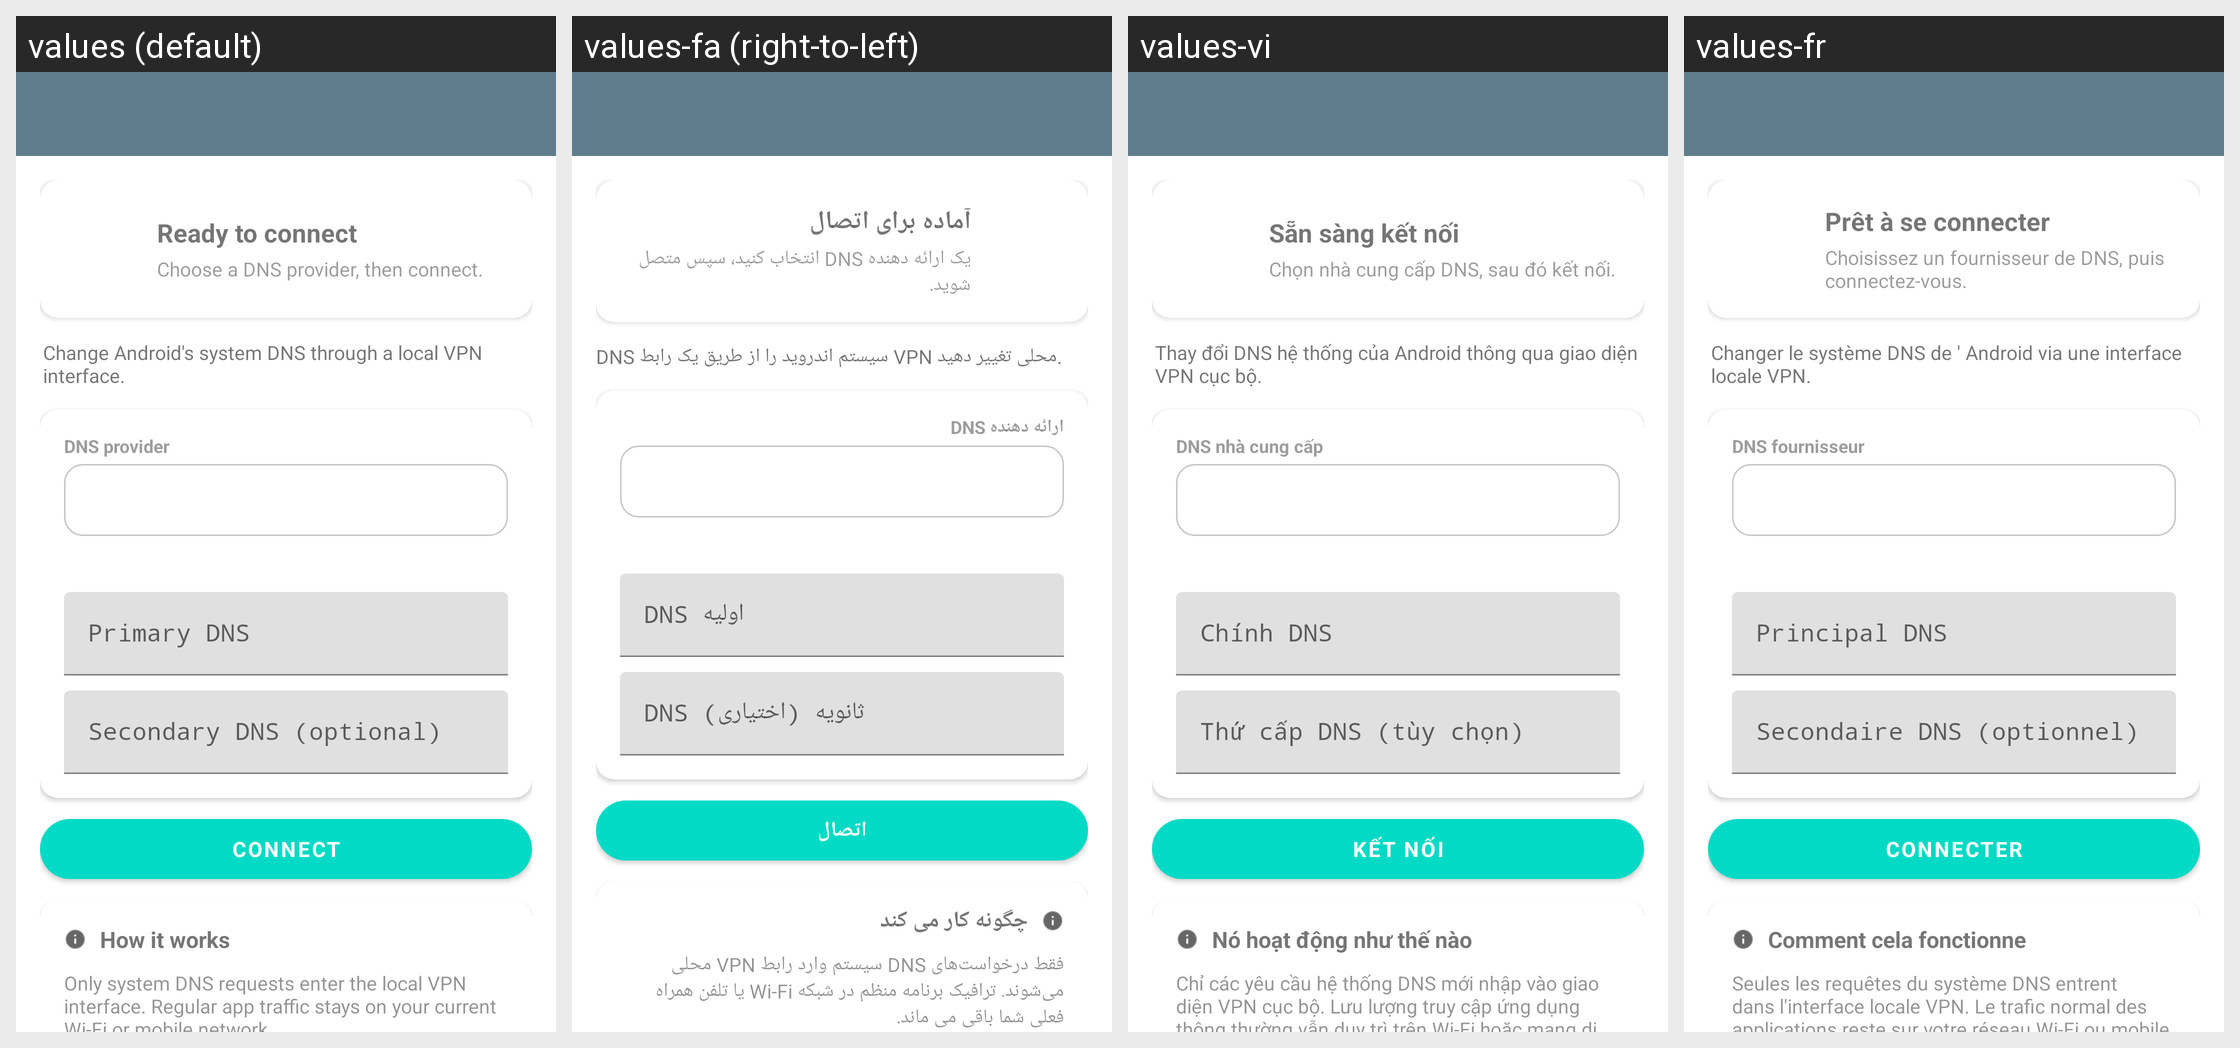

The Android screen above is rendered under several locales of the same app. Produce the string resources it draws, with the default and per-locale values.
Android screen res/layout/activity_dns_changer.xml rendered under 4 locales, left to right: values (default), values-fa (right-to-left), values-vi, values-fr. Device: Nexus 5 (rendered at 1080×1920; each locale shown at half size, 540×960, under a caption strip naming it); theme AppTheme.
Other locales in the repository, not shown: values-am, values-ar, values-de, values-es, values-in, values-ms, values-pt-rBR, values-ru, values-tg, values-tr, values-uz.
Strings drawn on this screen, with the default value and each locale's value (text and hints the layout hard-codes, and strings that could not be matched under every locale, appear in the picture but are not listed):

dns_changer_status_ready
  values: Ready to connect
  values-fa: آماده برای اتصال
  values-vi: Sẵn sàng kết nối
  values-fr: Prêt à se connecter

dns_changer_status_ready_detail
  values: Choose a DNS provider, then connect.
  values-fa: یک ارائه دهنده DNS انتخاب کنید، سپس متصل شوید.
  values-vi: Chọn nhà cung cấp DNS, sau đó kết nối.
  values-fr: Choisissez un fournisseur de DNS, puis connectez-vous.

dns_changer_subtitle
  values: Change Android's system DNS through a local VPN interface.
  values-fa: DNS سیستم اندروید را از طریق یک رابط VPN محلی تغییر دهید.
  values-vi: Thay đổi DNS hệ thống của Android thông qua giao diện VPN cục bộ.
  values-fr: Changer le système DNS de ' Android via une interface locale VPN.

dns_changer_provider_label
  values: DNS provider
  values-fa: ارائه دهنده DNS
  values-vi: DNS nhà cung cấp
  values-fr: DNS fournisseur

dns_changer_primary_label
  values: Primary DNS
  values-fa: DNS اولیه
  values-vi: Chính DNS
  values-fr: Principal DNS

dns_changer_secondary_label
  values: Secondary DNS (optional)
  values-fa: DNS ثانویه (اختیاری)
  values-vi: Thứ cấp DNS (tùy chọn)
  values-fr: Secondaire DNS (optionnel)

dns_changer_connect
  values: Connect
  values-fa: اتصال
  values-vi: Kết nối
  values-fr: Connecter

dns_changer_how_it_works
  values: How it works
  values-fa: چگونه کار می کند
  values-vi: Nó hoạt động như thế nào
  values-fr: Comment cela fonctionne

dns_changer_how_it_works_detail
  values: Only system DNS requests enter the local VPN interface. Regular app traffic stays on your current Wi-Fi or mobile network.
  values-fa: فقط درخواست‌های DNS سیستم وارد رابط VPN محلی می‌شوند. ترافیک برنامه منظم در شبکه Wi-Fi یا تلفن همراه فعلی شما باقی می ماند.
  values-vi: Chỉ các yêu cầu hệ thống DNS mới nhập vào giao diện VPN cục bộ. Lưu lượng truy cập ứng dụng thông thường vẫn duy trì trên Wi-Fi hoặc mạng di động hiện tại của bạn.
  values-fr: Seules les requêtes du système DNS entrent dans l'interface locale VPN. Le trafic normal des applications reste sur votre réseau Wi-Fi ou mobile actuel.
